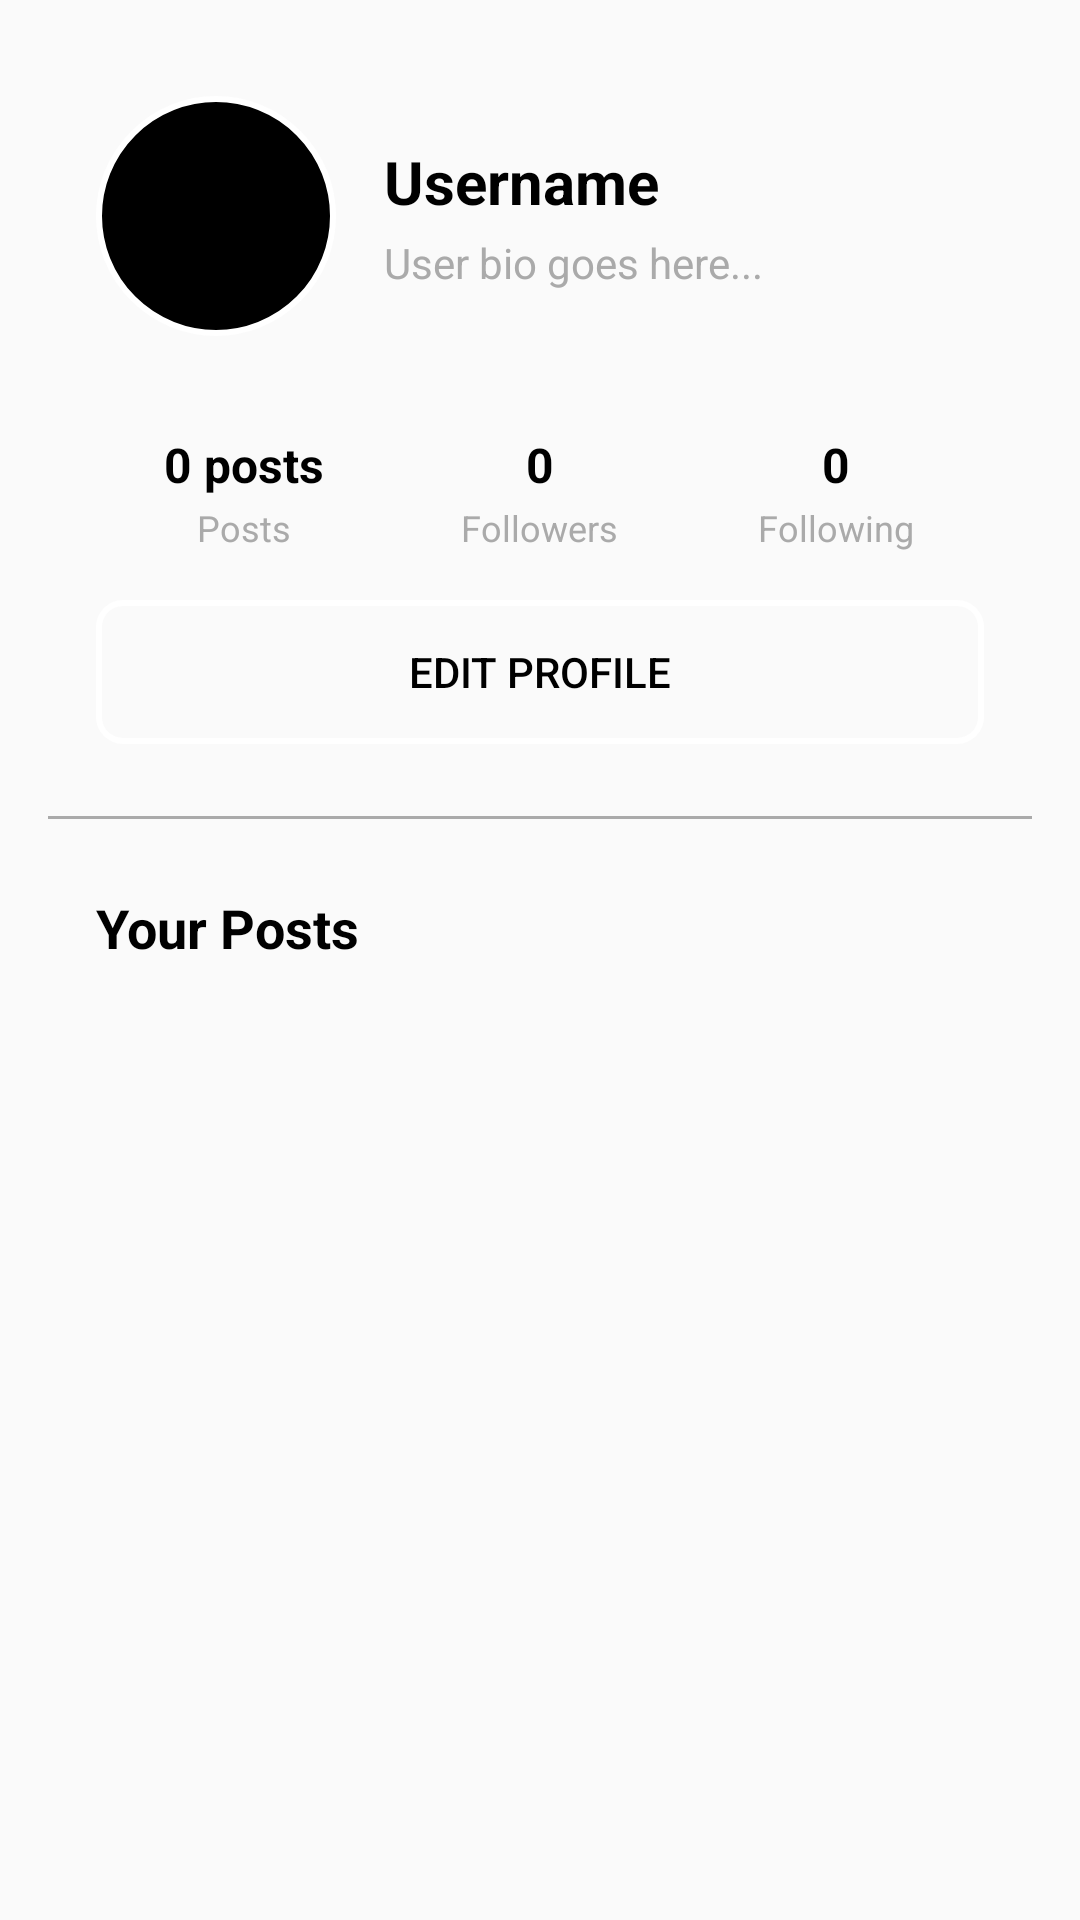

Here is an Android app screen rendered from its layout file. Give the layout XML and the strings, colors and styles it references.
<!-- AndroidManifest.xml: application theme Theme.KrackChat.NoActionBar -->
<!-- res/layout/fragment_profile_layout.xml -->
<?xml version="1.0" encoding="utf-8"?>
<ScrollView xmlns:android="http://schemas.android.com/apk/res/android"
    android:layout_width="match_parent"
    android:layout_height="match_parent"
    android:fillViewport="true">

    <LinearLayout
        android:layout_width="match_parent"
        android:layout_height="wrap_content"
        android:orientation="vertical"
        android:padding="16dp">

        
        <LinearLayout
            android:layout_width="match_parent"
            android:layout_height="wrap_content"
            android:orientation="horizontal"
            android:gravity="center_vertical"
            android:padding="16dp">

            <ImageView
                android:id="@+id/profileImageView"
                android:layout_width="80dp"
                android:layout_height="80dp"
                android:layout_marginEnd="16dp"
                android:background="@drawable/circle_background"
                android:scaleType="centerCrop"
                android:src="@drawable/ic_person"
                android:contentDescription="Profile picture" />

            <LinearLayout
                android:layout_width="0dp"
                android:layout_height="wrap_content"
                android:layout_weight="1"
                android:orientation="vertical">

                <TextView
                    android:id="@+id/usernameTextView"
                    android:layout_width="wrap_content"
                    android:layout_height="wrap_content"
                    android:text="Username"
                    android:textSize="20sp"
                    android:textStyle="bold"
                    android:textColor="@android:color/black" />

                <TextView
                    android:id="@+id/bioTextView"
                    android:layout_width="wrap_content"
                    android:layout_height="wrap_content"
                    android:text="User bio goes here..."
                    android:textSize="14sp"
                    android:textColor="@android:color/darker_gray"
                    android:layout_marginTop="4dp"
                    android:maxLines="3"
                    android:ellipsize="end" />

            </LinearLayout>

        </LinearLayout>

        
        <LinearLayout
            android:layout_width="match_parent"
            android:layout_height="wrap_content"
            android:orientation="horizontal"
            android:gravity="center"
            android:padding="16dp">

            <LinearLayout
                android:layout_width="0dp"
                android:layout_height="wrap_content"
                android:layout_weight="1"
                android:orientation="vertical"
                android:gravity="center">

                <TextView
                    android:id="@+id/postsCountTextView"
                    android:layout_width="wrap_content"
                    android:layout_height="wrap_content"
                    android:text="0 posts"
                    android:textSize="16sp"
                    android:textStyle="bold"
                    android:textColor="@android:color/black" />

                <TextView
                    android:layout_width="wrap_content"
                    android:layout_height="wrap_content"
                    android:text="Posts"
                    android:textSize="12sp"
                    android:textColor="@android:color/darker_gray"
                    android:layout_marginTop="2dp" />

            </LinearLayout>

            <LinearLayout
                android:layout_width="0dp"
                android:layout_height="wrap_content"
                android:layout_weight="1"
                android:orientation="vertical"
                android:gravity="center">

                <TextView
                    android:layout_width="wrap_content"
                    android:layout_height="wrap_content"
                    android:text="0"
                    android:textSize="16sp"
                    android:textStyle="bold"
                    android:textColor="@android:color/black" />

                <TextView
                    android:layout_width="wrap_content"
                    android:layout_height="wrap_content"
                    android:text="Followers"
                    android:textSize="12sp"
                    android:textColor="@android:color/darker_gray"
                    android:layout_marginTop="2dp" />

            </LinearLayout>

            <LinearLayout
                android:layout_width="0dp"
                android:layout_height="wrap_content"
                android:layout_weight="1"
                android:orientation="vertical"
                android:gravity="center">

                <TextView
                    android:layout_width="wrap_content"
                    android:layout_height="wrap_content"
                    android:text="0"
                    android:textSize="16sp"
                    android:textStyle="bold"
                    android:textColor="@android:color/black" />

                <TextView
                    android:layout_width="wrap_content"
                    android:layout_height="wrap_content"
                    android:text="Following"
                    android:textSize="12sp"
                    android:textColor="@android:color/darker_gray"
                    android:layout_marginTop="2dp" />

            </LinearLayout>

        </LinearLayout>

        
        <Button
            android:id="@+id/editProfileButton"
            android:layout_width="match_parent"
            android:layout_height="wrap_content"
            android:text="Edit Profile"
            android:layout_marginHorizontal="16dp"
            android:layout_marginBottom="16dp"
            style="@style/Widget.AppCompat.Button.Borderless"
            android:background="@drawable/button_outline"
            android:textColor="@android:color/black" />

        
        <View
            android:layout_width="match_parent"
            android:layout_height="1dp"
            android:background="@android:color/darker_gray"
            android:layout_marginVertical="8dp" />

        
        <TextView
            android:layout_width="wrap_content"
            android:layout_height="wrap_content"
            android:text="Your Posts"
            android:textSize="18sp"
            android:textStyle="bold"
            android:textColor="@android:color/black"
            android:layout_margin="16dp" />

        
        <androidx.recyclerview.widget.RecyclerView
            android:id="@+id/userPostsRecyclerView"
            android:layout_width="match_parent"
            android:layout_height="wrap_content"
            android:nestedScrollingEnabled="false"
            android:clipToPadding="false"
            android:paddingBottom="16dp" />

    </LinearLayout>

</ScrollView>
<!-- resources referenced by this layout -->
<resources>
  <!-- drawable button_outline (drawable) -->
  <?xml version="1.0" encoding="utf-8"?>
  <selector xmlns:android="http://schemas.android.com/apk/res/android">
      <item android:state_pressed="true">
          <shape android:shape="rectangle">
              <solid android:color="#1AFFFFFF"/> 
              <stroke android:width="2dp" android:color="#FFFFFF"/>
              <corners android:radius="8dp"/>
          </shape>
      </item>
      <item>
          <shape android:shape="rectangle">
              <solid android:color="@android:color/transparent"/> 
              <stroke android:width="2dp" android:color="#FFFFFF"/>
              <corners android:radius="8dp"/>
          </shape>
      </item>
  </selector>
  <!-- drawable circle_background (drawable) -->
  <?xml version="1.0" encoding="utf-8"?>
  <shape xmlns:android="http://schemas.android.com/apk/res/android"
      android:shape="oval">
      
      <solid android:color="@color/colorPrimary" />
      
      <stroke
          android:width="2dp"
          android:color="@color/colorAccent" />
      
      <size
          android:width="48dp"
          android:height="48dp" />
      
  </shape>
  <style name="Theme.KrackChat.NoActionBar" parent="Theme.AppCompat.Light.NoActionBar">
          <item name="colorPrimary">#000000</item>
          <item name="colorPrimaryDark">#000000</item>
          <item name="colorAccent">#03DAC5</item>
  
          <item name="android:statusBarColor">@android:color/black</item>
          <item name="android:navigationBarColor">@android:color/black</item>
          <item name="android:windowDrawsSystemBarBackgrounds">true</item>
      </style>
  <color name="colorPrimary">#000000</color>
  <color name="colorAccent">#FFFFFF</color>
</resources>
